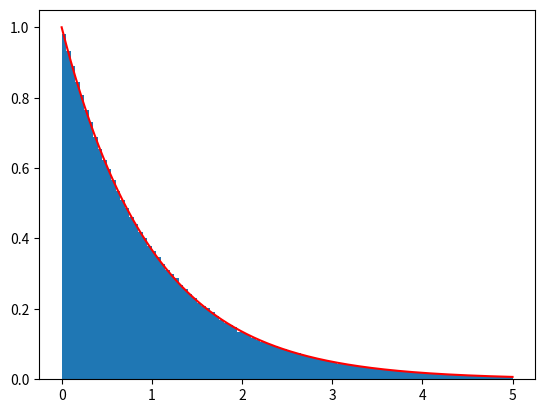

Write the Python code that produced this figure.
import numpy as np
import matplotlib.pyplot as plt

np.random.seed(1)

n = 1000000

x1 = -np.log(1-np.random.rand(n))

# e^-x
x = np.linspace(0, 5, 10000)
y = np.exp(-x)

plt.hist(x1, bins=100, range=[0, 5], density=True)
plt.plot(x, y, 'r-')

plt.show()
plt.savefig('sample_exp.png')
